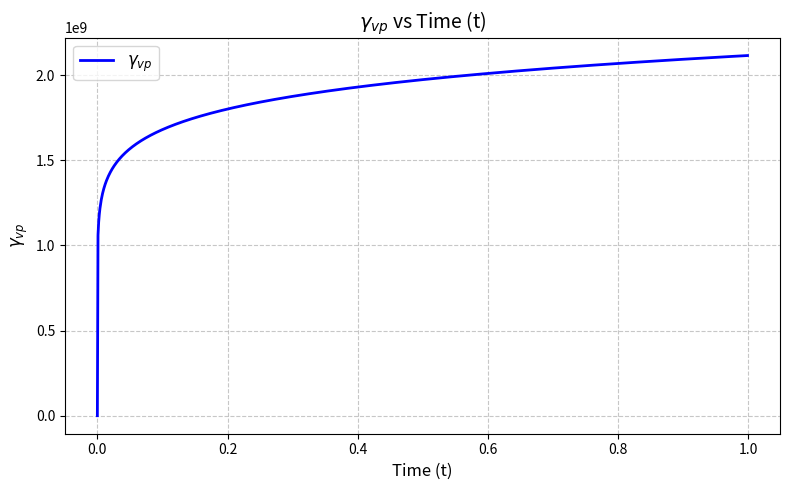

Write the Python code that produced this figure.
import numpy as np
import matplotlib.pyplot as plt
import csv

def calculate_gamma_vp(t, A_r=1, T_r=289, T=289, q=2e6, A_2=1, alpha=0.1, beta=1.48):
    """Calculate the analytical solution for gamma_vp"""
    exponent = A_r * ((1 / T_r) - (1 / T))
    numerator = alpha * np.exp(exponent)
    denominator = alpha
    first_term = (numerator / denominator) ** alpha
    second_term = (q / A_2) ** beta
    return first_term * second_term * (t ** alpha)

# Time range from 0 to 1 with step 0.1
t_values = np.arange(0, 1.0, 0.001)

# Calculate gamma_vp for each time point
gamma_vp_values = [calculate_gamma_vp(t) for t in t_values]

# --- Save to CSV ---
with open('Lemaitre.csv', 'w', newline='') as csvfile:
    writer = csv.writer(csvfile)
    writer.writerow(['Time (t)', 'Gamma_vp'])
    for t, gamma in zip(t_values, gamma_vp_values):
        writer.writerow([t, gamma])

# --- Create Plot ---
plt.figure(figsize=(8, 5))
plt.plot(t_values, gamma_vp_values, 'b-', linewidth=2)
plt.legend([r'$\gamma_{vp}$'], loc='upper left', fontsize=12)
plt.title(r'$\gamma_{vp}$ vs Time (t)', fontsize=14)
plt.xlabel('Time (t)', fontsize=12)
plt.ylabel(r'$\gamma_{vp}$', fontsize=12)
plt.grid(True, linestyle='--', alpha=0.7)
plt.tight_layout()

# Save and show plot
plt.savefig('gamma_vp_plot.png', dpi=300)
plt.show()

print("Results saved to:")
print("- CSV file: 'Lemaitre.csv'")
print("- Plot: 'gamma_vp_plot.png'")
